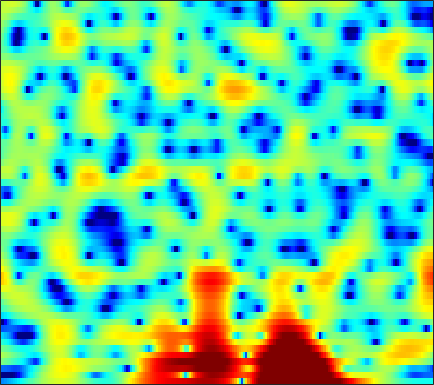

Data behind this chart, as committed beside it:
-9.6458, -9.3203, -8.8494, -8.3264, -7.9034, -7.3516, -6.7285, -6.2619, -5.5601, -4.8475, -4.1232, -3.6141, -2.9347, -2.2557, -1.7583, -1.1077, -0.47547, -0.022065, 0.55299, 1.0947, 1.5856, 1.9258, 2.3195, 2.6659
-19.54, -19.67, -19.75, -19.91, -20.01, -19.84, -18.76, -17.39, -15.14, -12.79, -10.56, -9.037, -7.192, -5.551, -4.433, -3.082, -1.872, -1.042, -0.04355, 0.8486, 1.637, 2.166, 2.789, 3.316
-10.57, -10.6, -10.69, -10.98, -11.26, -11.7, -11.98, -11.99, -11.58, -10.78, -9.699, -8.803, -7.588, -6.394, -5.53, -4.401, -3.3, -2.479, -1.409, -0.3728, 0.6058, 1.3, 2.15, 2.909
0.07411, -0.2818, -0.7648, -1.246, -1.642, -2.171, -2.716, -3.135, -3.746, -4.429, -5.268, -6.015, -7.256, -8.917, -10.44, -12.72, -13.17, -11.36, -8.014, -5.048, -2.624, -1.125, 0.5309, 1.859
1.867, 1.517, 1.041, 0.5484, 0.1604, -0.3626, -0.88, -1.3, -1.875, -2.479, -3.127, -3.624, -4.31, -5.002, -5.45, -5.81, -5.732, -5.285, -4.247, -2.925, -1.551, -0.5749, 0.5838, 1.548
-0.1897, -0.5032, -0.9646, -1.474, -1.884, -2.46, -3.047, -3.467, -3.941, -4.309, -4.522, -4.569, -4.468, -4.19, -3.891, -3.356, -2.692, -2.117, -1.298, -0.4326, 0.4197, 1.035, 1.778, 2.409
-3.263, -3.594, -4.206, -5.028, -5.811, -7.045, -8.48, -9.651, -11.19, -12.46, -12.95, -12.7, -11.58, -9.952, -8.612, -6.796, -5.025, -3.761, -2.176, -0.7299, 0.5713, 1.431, 2.435, 3.266
-6.436, -6.79, -7.504, -8.492, -9.46, -11.1, -13.38, -15.66, -19.87, -25.93, -29.25, -26.72, -24.48, -21.92, -18.62, -14.02, -9.923, -7.327, -4.447, -2.067, -0.1268, 1.093, 2.442, 3.513
-11.32, -11.45, -11.27, -10.88, -10.71, -10.66, -11, -11.38, -12.05, -12.68, -13.29, -13.62, -13.83, -13.32, -12.23, -9.917, -7.25, -5.327, -3.027, -1.06, 0.5911, 1.633, 2.791, 3.69
-21.82, -19.73, -14.76, -11.44, -9.756, -8.142, -7.048, -6.409, -5.763, -5.259, -4.817, -4.477, -3.948, -3.346, -2.822, -2.025, -1.157, -0.4857, 0.3951, 1.218, 1.936, 2.4, 2.912, 3.282
-6.322, -6.098, -5.524, -4.762, -4.124, -3.299, -2.515, -1.967, -1.341, -0.7964, -0.3315, -0.01873, 0.3562, 0.706, 0.9477, 1.24, 1.499, 1.66, 1.831, 1.939, 1.972, 1.937, 1.81, 1.593
-2.884, -2.371, -1.7, -1.036, -0.5615, 0.03488, 0.5653, 0.9217, 1.326, 1.654, 1.922, 2.067, 2.196, 2.236, 2.223, 2.137, 1.964, 1.779, 1.454, 1.031, 0.5013, 0.04039, -0.6838, -1.539
-1.816, -0.9387, 0.02525, 0.7925, 1.264, 1.78, 2.184, 2.41, 2.63, 2.758, 2.798, 2.769, 2.644, 2.424, 2.183, 1.768, 1.24, 0.7564, -0.002225, -0.8907, -1.906, -2.751, -3.991, -5.332
0.5244, 1.184, 1.852, 2.335, 2.587, 2.817, 2.934, 2.966, 2.966, 2.893, 2.746, 2.579, 2.29, 1.895, 1.509, 0.8612, 0.03565, -0.6963, -1.852, -3.222, -4.809, -6.13, -8.05, -10.09
3.893, 3.937, 3.879, 3.67, 3.437, 3.042, 2.616, 2.32, 1.973, 1.728, 1.557, 1.461, 1.275, 0.9801, 0.6448, 0.01172, -0.891, -1.765, -3.218, -5.019, -7.224, -9.102, -11.96, -15.13
6.822, 6.342, 5.495, 4.376, 3.342, 1.704, -0.1368, -1.488, -2.724, -2.782, -1.95, -1.202, -0.3835, 0.09584, 0.2127, 0.01988, -0.5665, -1.297, -2.707, -4.685, -7.417, -10.15, -15.31, -23.84
7.196, 6.47, 5.223, 3.59, 2.046, -0.5817, -4.239, -8.053, -13.89, -10.84, -6.5, -4.417, -2.579, -1.462, -0.9489, -0.6257, -0.6476, -0.8848, -1.454, -2.33, -3.466, -4.46, -5.746, -6.52
4.931, 4.273, 3.193, 1.888, 0.79, -0.7759, -2.353, -3.409, -4.498, -5.013, -5.051, -4.908, -4.602, -4.205, -3.906, -3.488, -3.056, -2.748, -2.37, -2.037, -1.736, -1.517, -1.206, -0.8045
3.027, 2.461, 1.49, 0.3102, -0.6867, -2.115, -3.569, -4.603, -5.804, -6.8, -7.602, -8.1, -8.648, -9.057, -9.148, -8.703, -7.564, -6.378, -4.706, -3.118, -1.707, -0.7686, 0.3347, 1.288
1.463, 0.8903, -0.1844, -1.63, -2.991, -5.176, -7.745, -9.786, -12.09, -13.22, -13.3, -13.36, -14.18, -16.65, -20.91, -35.82, -16.65, -11.59, -7.244, -4.176, -1.853, -0.4433, 1.09, 2.32
0.08456, -0.3536, -1.277, -2.659, -4.046, -6.505, -9.887, -13.34, -18.51, -18.21, -14.77, -13.1, -11.87, -11.21, -10.81, -9.902, -8.309, -6.785, -4.653, -2.66, -0.8983, 0.2581, 1.582, 2.68
-0.6862, -0.7132, -1.034, -1.667, -2.32, -3.387, -4.577, -5.426, -6.317, -6.829, -6.905, -6.768, -6.441, -5.995, -5.576, -4.89, -4.048, -3.326, -2.288, -1.199, -0.1336, 0.6172, 1.55, 2.357
-0.328, -0.0003017, 0.1789, 0.1059, -0.09291, -0.4893, -1.002, -1.423, -1.994, -2.511, -2.968, -3.252, -3.525, -3.667, -3.664, -3.48, -3.103, -2.702, -2.052, -1.311, -0.5417, 0.02708, 0.7409, 1.39
1.347, 1.758, 2.091, 2.203, 2.154, 1.924, 1.533, 1.133, 0.4677, -0.3432, -1.298, -2.102, -3.255, -4.384, -5.084, -5.581, -5.396, -4.885, -3.941, -2.978, -2.101, -1.523, -0.8635, -0.2752
3.184, 3.506, 3.779, 3.883, 3.849, 3.644, 3.252, 2.827, 2.052, 0.9819, -0.4418, -1.84, -4.306, -7.946, -12.18, -21.59, -14.68, -10.3, -7.034, -5.218, -4.275, -3.953, -3.841, -3.82
3.376, 3.568, 3.749, 3.835, 3.836, 3.738, 3.504, 3.226, 2.692, 1.937, 0.9162, -0.04286, -1.589, -3.359, -4.644, -5.79, -5.846, -5.397, -4.751, -4.502, -4.916, -5.812, -8.112, -12.71
1.073, 1.12, 1.216, 1.354, 1.484, 1.676, 1.851, 1.935, 1.964, 1.872, 1.638, 1.388, 0.9538, 0.4779, 0.1314, -0.2713, -0.5928, -0.8055, -1.13, -1.6, -2.3, -3.007, -4.165, -5.279
-3.896, -4.173, -4.356, -4.143, -3.69, -2.802, -1.788, -1.055, -0.2044, 0.4647, 0.9585, 1.215, 1.442, 1.551, 1.569, 1.532, 1.426, 1.304, 1.084, 0.7952, 0.4466, 0.1649, -0.1875, -0.4419
-10.31, -11.98, -15.38, -16.95, -13.76, -9.272, -6.058, -4.258, -2.419, -1.076, -0.04932, 0.544, 1.17, 1.636, 1.894, 2.129, 2.254, 2.277, 2.222, 2.079, 1.859, 1.658, 1.362, 1.066
-10.07, -10.53, -11.48, -11.4, -10.1, -7.598, -5.297, -3.898, -2.422, -1.272, -0.3497, 0.2523, 0.9632, 1.596, 2.02, 2.49, 2.827, 2.98, 3.031, 2.912, 2.632, 2.323, 1.792, 1.154
-3.617, -3.298, -2.949, -2.596, -2.285, -1.875, -1.525, -1.355, -1.303, -1.334, -1.31, -1.06, -0.3456, 0.6828, 1.506, 2.49, 3.226, 3.58, 3.775, 3.643, 3.191, 2.645, 1.659, 0.3862
1.477, 1.639, 1.795, 1.831, 1.758, 1.451, 0.8072, 0.01289, -1.639, -4.411, -8.951, -12.21, -7.731, -2.904, -0.5044, 1.673, 3.016, 3.598, 3.902, 3.709, 3.032, 2.21, 0.6862, -1.34
2.049, 2.322, 2.568, 2.656, 2.582, 2.278, 1.665, 0.9684, -0.2833, -1.893, -3.467, -3.97, -3.089, -1.256, 0.08186, 1.499, 2.416, 2.793, 2.873, 2.488, 1.622, 0.6408, -1.194, -3.775
-0.1951, 0.4478, 1.09, 1.511, 1.686, 1.749, 1.648, 1.473, 1.158, 0.8454, 0.6199, 0.5755, 0.7129, 1.033, 1.319, 1.657, 1.869, 1.896, 1.706, 1.229, 0.4423, -0.3706, -1.772, -3.518
-1.972, -1.123, -0.2476, 0.3874, 0.7419, 1.066, 1.262, 1.343, 1.374, 1.357, 1.34, 1.333, 1.345, 1.384, 1.426, 1.47, 1.463, 1.394, 1.202, 0.8525, 0.3273, -0.1869, -1.004, -1.935
-1.923, -1.34, -0.668, -0.09631, 0.2722, 0.6855, 0.9827, 1.133, 1.241, 1.233, 1.149, 1.059, 0.9449, 0.8733, 0.8712, 0.9463, 1.062, 1.146, 1.201, 1.141, 0.9219, 0.647, 0.1362, -0.5362
-1.444, -1.358, -1.082, -0.5964, -0.1434, 0.4804, 0.9927, 1.236, 1.339, 1.161, 0.686, 0.1873, -0.5391, -1.06, -1.125, -0.6916, 0.1286, 0.7968, 1.543, 2.036, 2.236, 2.189, 1.851, 1.218
-3.57, -4.961, -5.71, -4.294, -2.615, -0.6141, 0.8202, 1.489, 1.813, 1.494, 0.4301, -1.013, -4.227, -10.18, -13.88, -6.733, -1.973, 0.24, 2.181, 3.33, 3.903, 4.018, 3.806, 3.209
-6.285, -9.408, -12.25, -8.299, -5.148, -2.164, -0.2303, 0.6934, 1.341, 1.377, 0.8558, 0.1062, -1.239, -2.447, -2.665, -1.686, -0.02744, 1.14, 2.341, 3.101, 3.425, 3.409, 3.089, 2.447
-3.475, -3.673, -3.515, -2.83, -2.08, -0.9864, 0.003772, 0.5943, 1.165, 1.472, 1.547, 1.503, 1.379, 1.298, 1.321, 1.482, 1.75, 1.952, 2.135, 2.149, 1.929, 1.583, 0.8736, -0.1136
-3.716, -3.074, -2.195, -1.323, -0.6895, 0.103, 0.7805, 1.202, 1.642, 1.948, 2.127, 2.215, 2.275, 2.288, 2.289, 2.279, 2.234, 2.155, 1.96, 1.6, 1.043, 0.4583, -0.6032, -2.046
-5.469, -3.783, -2.065, -0.7775, -0.02138, 0.7603, 1.328, 1.641, 1.909, 2.052, 2.111, 2.109, 2.089, 2.062, 2.038, 1.996, 1.917, 1.82, 1.605, 1.253, 0.7185, 0.1817, -0.7594, -2.017
-3.463, -2.115, -0.6574, 0.4409, 1.046, 1.575, 1.841, 1.877, 1.75, 1.465, 1.111, 0.8398, 0.5607, 0.4439, 0.4563, 0.5673, 0.724, 0.8257, 0.8856, 0.8353, 0.622, 0.3504, -0.1563, -0.8232
0.3367, 1.052, 1.883, 2.493, 2.771, 2.878, 2.644, 2.227, 1.355, 0.1257, -1.405, -2.563, -3.74, -3.974, -3.518, -2.54, -1.556, -0.9438, -0.3156, 0.09848, 0.3303, 0.3775, 0.2873, 0.04846
2.204, 2.985, 3.776, 4.242, 4.362, 4.203, 3.618, 2.871, 1.36, -0.9135, -4.332, -8.304, -19.81, -16.62, -10.3, -6.455, -4.389, -3.382, -2.402, -1.674, -1.08, -0.729, -0.4383, -0.3889
2.426, 3.422, 4.333, 4.838, 4.967, 4.801, 4.261, 3.604, 2.372, 0.7275, -1.282, -2.868, -4.706, -5.793, -6.114, -6.373, -6.778, -7.099, -7.161, -6.344, -5.012, -4.021, -3.012, -2.513
2.913, 3.61, 4.273, 4.652, 4.754, 4.651, 4.287, 3.846, 3.057, 2.068, 0.9053, -0.05023, -1.409, -2.907, -4.196, -6.396, -9.715, -13.91, -32.13, -15.95, -9.586, -7.08, -5.116, -4.178
2.929, 3.269, 3.608, 3.785, 3.808, 3.711, 3.454, 3.165, 2.657, 2.026, 1.294, 0.6544, -0.2994, -1.379, -2.3, -3.658, -5.092, -6.055, -6.781, -6.459, -5.488, -4.664, -3.779, -3.283
1.862, 2.036, 2.169, 2.18, 2.117, 1.954, 1.723, 1.522, 1.216, 0.8864, 0.5313, 0.2423, -0.1706, -0.6193, -0.9695, -1.429, -1.832, -2.049, -2.183, -2.099, -1.868, -1.64, -1.327, -1.098
0.226, 0.2888, 0.1839, -0.07743, -0.3483, -0.7529, -1.121, -1.326, -1.47, -1.49, -1.424, -1.32, -1.181, -1.071, -0.9997, -0.9323, -0.8703, -0.8137, -0.6841, -0.5015, -0.2279, 0.01066, 0.3692, 0.7272
-1.068, -1.278, -1.922, -2.912, -3.822, -5.098, -6.185, -6.651, -6.604, -5.928, -4.954, -4.206, -3.3, -2.553, -2.12, -1.695, -1.412, -1.262, -1.078, -0.8359, -0.4414, -0.02088, 0.6628, 1.438
-1.177, -1.871, -3.319, -5.489, -7.673, -11.61, -17.35, -22.07, -18.24, -13.2, -9.736, -7.808, -5.801, -4.349, -3.624, -3.078, -2.991, -3.184, -3.695, -4.117, -3.91, -3.084, -1.375, 0.5055
-0.3059, -1.283, -3.098, -5.599, -7.978, -11.89, -16.2, -18.84, -19.42, -16.54, -12.59, -10.01, -7.312, -5.465, -4.569, -4.037, -4.306, -5.134, -7.461, -12.76, -31.77, -12.49, -5.139, -1.051
0.529, -0.3419, -1.88, -3.884, -5.744, -8.785, -12.66, -16.41, -20.26, -16.34, -11.75, -9.273, -6.83, -5.177, -4.333, -3.696, -3.549, -3.732, -4.234, -4.701, -4.45, -3.552, -1.687, 0.3167
1.14, 0.6091, -0.3112, -1.45, -2.425, -3.837, -5.194, -6.03, -6.635, -6.528, -5.922, -5.294, -4.46, -3.737, -3.309, -2.865, -2.531, -2.316, -2.018, -1.606, -1.021, -0.4737, 0.3944, 1.318
1.789, 1.603, 1.224, 0.7186, 0.2811, -0.3266, -0.9365, -1.341, -1.797, -2.11, -2.325, -2.436, -2.571, -2.694, -2.78, -2.835, -2.762, -2.579, -2.155, -1.549, -0.8465, -0.2763, 0.4523, 1.096
2.365, 2.436, 2.437, 2.333, 2.194, 1.944, 1.619, 1.333, 0.8879, 0.3558, -0.2651, -0.8293, -1.718, -2.792, -3.683, -4.863, -5.646, -5.653, -4.788, -3.402, -1.969, -1.025, -0.02858, 0.6479
2.003, 2.313, 2.664, 2.919, 3.033, 3.053, 2.942, 2.753, 2.365, 1.78, 0.9711, 0.1794, -1.199, -3.117, -5.116, -9.187, -17.88, -23.91, -10.76, -5.756, -2.785, -1.296, 0.04052, 0.7776
